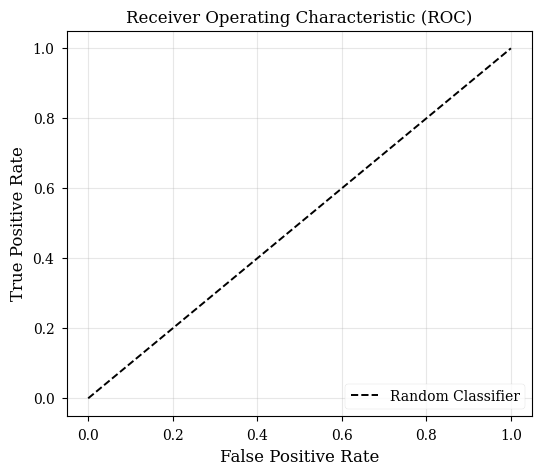

The script that saved this image:
"""
Publication Figures Generator.

Creates reusable plotting templates for paper figures.
Saves as SVG, PDF, and PNG.
Does NOT generate dummy experimental results, only functions/templates.
"""

import matplotlib.pyplot as plt
from pathlib import Path
import numpy as np

def setup_plot_style():
    """Configure matplotlib for publication quality."""
    plt.style.use('seaborn-v0_8-paper')
    plt.rcParams.update({
        'font.family': 'serif',
        'font.size': 10,
        'axes.labelsize': 12,
        'axes.titlesize': 12,
        'xtick.labelsize': 10,
        'ytick.labelsize': 10,
        'legend.fontsize': 10,
        'figure.dpi': 300,
        'savefig.dpi': 300,
    })

def save_fig(fig, path: str):
    """Save figure in multiple formats."""
    p = Path(path)
    p.parent.mkdir(parents=True, exist_ok=True)
    fig.savefig(f"{p}.pdf", bbox_inches='tight')
    fig.savefig(f"{p}.svg", bbox_inches='tight')
    fig.savefig(f"{p}.png", bbox_inches='tight')

def plot_roc_curve_template(output_path: str = "figures/templates/roc_curve"):
    setup_plot_style()
    fig, ax = plt.subplots(figsize=(6, 5))
    ax.plot([0, 1], [0, 1], 'k--', label='Random Classifier')
    ax.set_xlabel('False Positive Rate')
    ax.set_ylabel('True Positive Rate')
    ax.set_title('Receiver Operating Characteristic (ROC)')
    ax.legend(loc='lower right')
    ax.grid(True, alpha=0.3)
    save_fig(fig, output_path)
    plt.close(fig)

def plot_pr_curve_template(output_path: str = "figures/templates/pr_curve"):
    setup_plot_style()
    fig, ax = plt.subplots(figsize=(6, 5))
    ax.set_xlabel('Recall')
    ax.set_ylabel('Precision')
    ax.set_title('Precision-Recall Curve')
    ax.grid(True, alpha=0.3)
    save_fig(fig, output_path)
    plt.close(fig)

def plot_confusion_matrix_template(output_path: str = "figures/templates/confusion_matrix"):
    setup_plot_style()
    fig, ax = plt.subplots(figsize=(6, 5))
    # Empty heatmap template
    ax.set_xlabel('Predicted Label')
    ax.set_ylabel('True Label')
    ax.set_title('Confusion Matrix')
    save_fig(fig, output_path)
    plt.close(fig)

def plot_training_curves_template(output_path: str = "figures/templates/training_curves"):
    setup_plot_style()
    fig, ax = plt.subplots(figsize=(8, 4))
    ax.set_xlabel('Epochs')
    ax.set_ylabel('Loss / Accuracy')
    ax.set_title('Training Progress')
    ax.grid(True, alpha=0.3)
    save_fig(fig, output_path)
    plt.close(fig)

def generate_all_templates():
    print("Generating publication figure templates...")
    plot_roc_curve_template()
    plot_pr_curve_template()
    plot_confusion_matrix_template()
    plot_training_curves_template()
    print("Templates saved to figures/templates/")

if __name__ == "__main__":
    generate_all_templates()
